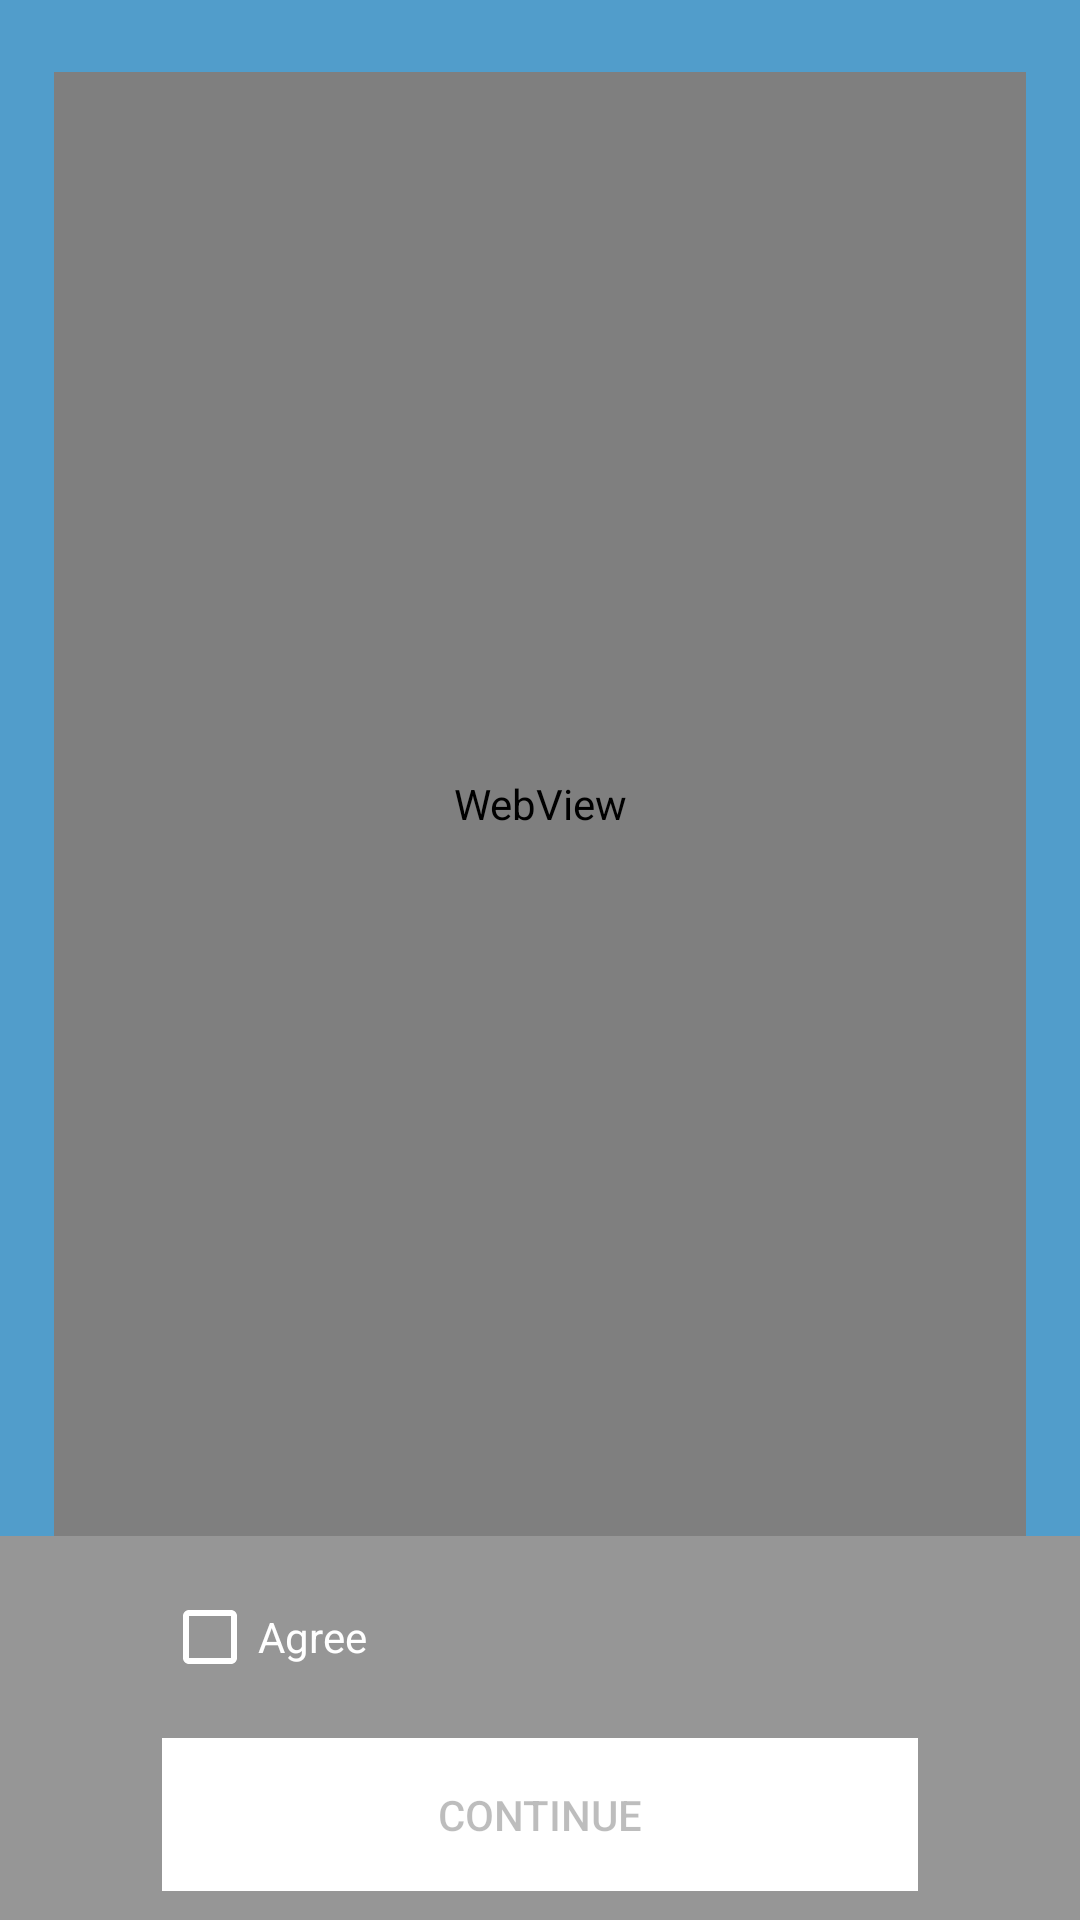

Reconstruct the res/layout file that produces this screen, plus the resources it refers to.
<!-- AndroidManifest.xml: fallback theme Theme.MaterialComponents.DayNight.NoActionBar -->
<!-- res/layout/activity_privacy_policy.xml -->
<?xml version="1.0" encoding="utf-8"?>
<androidx.constraintlayout.widget.ConstraintLayout xmlns:android="http://schemas.android.com/apk/res/android"
    xmlns:app="http://schemas.android.com/apk/res-auto"
    xmlns:tools="http://schemas.android.com/tools"
    android:layout_width="match_parent"
    android:layout_height="match_parent"
    tools:context=".privacy_policy.PrivacyPolicyActivity">


    <androidx.constraintlayout.widget.ConstraintLayout
        android:layout_width="match_parent"
        android:layout_height="match_parent"
        android:background="@color/colorPrimaryBlue">


        <WebView
            android:id="@+id/privacy_policy_description"
            android:layout_width="0dp"
            android:layout_height="0dp"
            android:layout_marginTop="24dp"
            android:scrollbars="vertical"
            android:textAlignment="textStart"
            app:autoSizeMaxTextSize="16sp"
            app:autoSizeMinTextSize="12dp"
            app:autoSizeTextType="uniform"
            app:layout_constraintBottom_toTopOf="@id/button_frame"
            app:layout_constraintEnd_toEndOf="parent"
            app:layout_constraintStart_toStartOf="parent"
            app:layout_constraintTop_toTopOf="parent"
            app:layout_constraintWidth_percent="0.9" />

        <androidx.constraintlayout.widget.ConstraintLayout
            android:id="@+id/button_frame"
            android:layout_width="match_parent"
            android:layout_height="0dp"
            android:background="@color/wizardIndicatorBackgroundColor"
            app:layout_constraintBottom_toBottomOf="parent"
            app:layout_constraintHeight_percent="0.2">

            <CheckBox
                android:id="@+id/agreeCheckbox"
                android:layout_width="wrap_content"
                android:layout_height="wrap_content"
                android:buttonTint="@color/defaultTextColor"
                android:text="@string/agree"
                android:textColor="@color/defaultTextColor"
                app:layout_constraintBottom_toTopOf="@+id/agreed"
                app:layout_constraintStart_toStartOf="@id/agreed"
                app:layout_constraintTop_toTopOf="parent" />

            <Button
                android:id="@+id/agreed"
                android:layout_width="0dp"
                android:layout_height="0dp"
                android:background="@color/wizardButtonColorOne"
                android:enabled="false"
                android:text="@string/cont"
                app:layout_constraintBottom_toBottomOf="parent"
                app:layout_constraintEnd_toEndOf="parent"
                app:layout_constraintHeight_percent="0.4"
                app:layout_constraintStart_toStartOf="parent"
                app:layout_constraintTop_toBottomOf="@id/agreeCheckbox"
                app:layout_constraintWidth_percent="0.7" />

        </androidx.constraintlayout.widget.ConstraintLayout>
    </androidx.constraintlayout.widget.ConstraintLayout>










</androidx.constraintlayout.widget.ConstraintLayout>
<!-- resources referenced by this layout -->
<resources>
  <color name="colorPrimaryBlue">#519dcb</color>
  <color name="defaultTextColor">@color/lightText</color>
  <color name="wizardButtonColorOne">@android:color/white</color>
  <color name="wizardIndicatorBackgroundColor">@color/darkerBackground</color>
  <string name="agree">Agree</string>
  <string name="cont">Continue</string>
  <color name="lightText">#ffffff</color>
  <color name="darkerBackground">#969696</color>
</resources>
